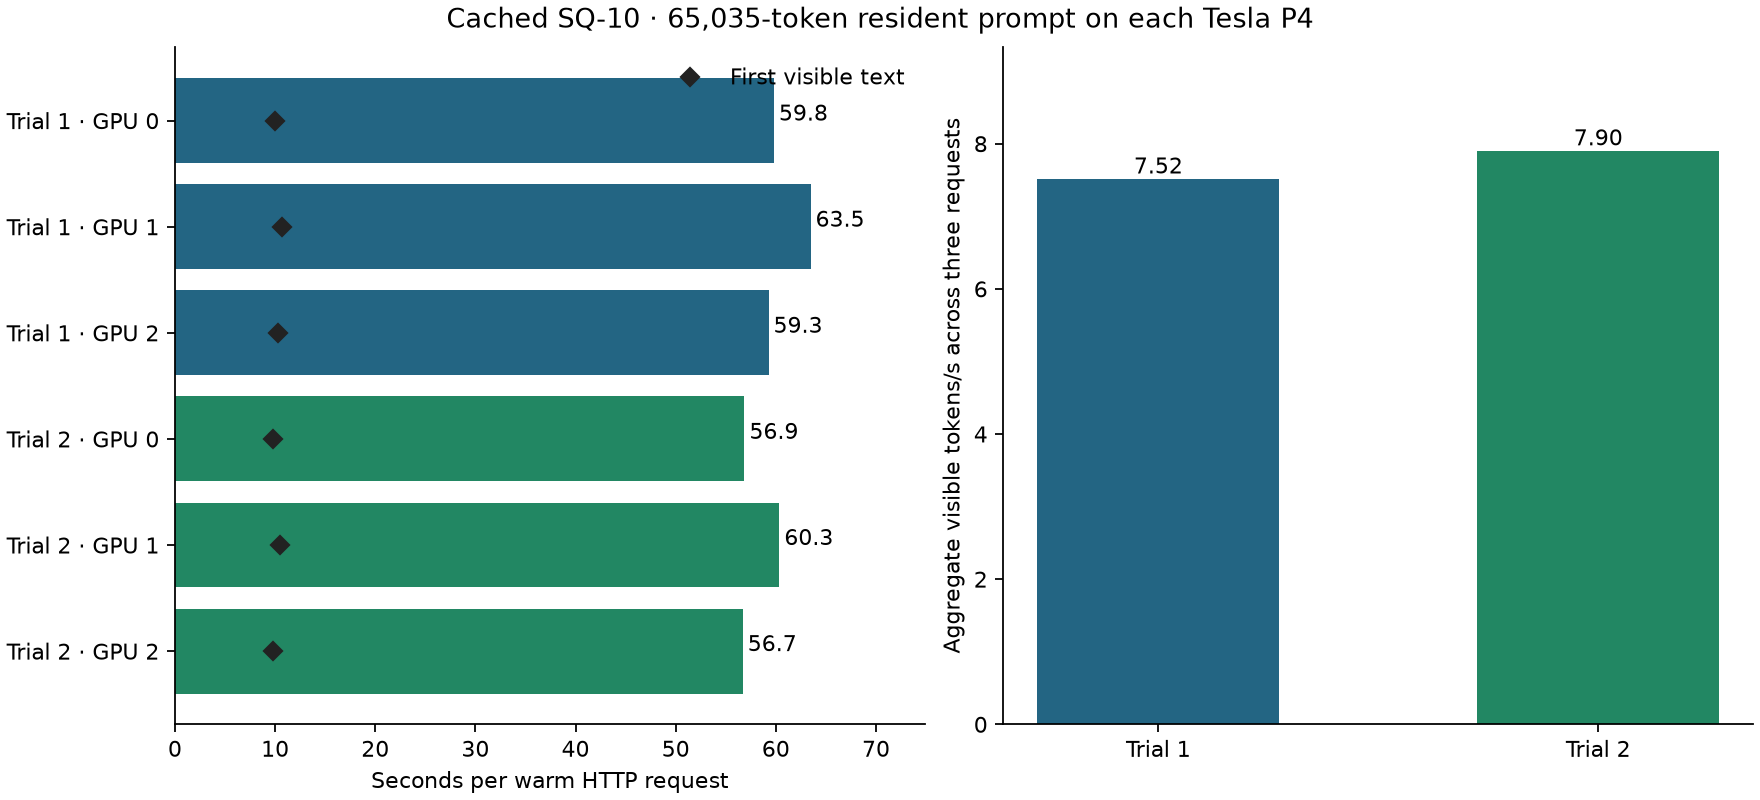

Data behind this chart, as committed beside it:
trial, gpu, exact, visible_tokens, first_stream_text_s, last_stream_text_s, stream_events, stream_matches_answer, wall_s, visible_wall_tps, generation_s, consumed_tokens, forward_tokens, resident_parent_restores, resident_child_restores, checkpoint_import_bytes, group_wall_s, three_request_overlap_s, group_visible_tps
1, 0, True, 159, 10.01, 36.22, 159, True, 59.81, 2.658, 26.88, 198, 198, 1, 0, 0, 63.46, 59.27, 7.516
1, 1, True, 159, 10.72, 40.54, 159, True, 63.46, 2.505, 30.63, 198, 198, 1, 0, 0, 63.46, 59.27, 7.516
1, 2, True, 159, 10.31, 35.37, 159, True, 59.27, 2.683, 25.7, 198, 198, 1, 0, 0, 63.46, 59.27, 7.516
2, 0, True, 159, 9.817, 34.1, 159, True, 56.86, 2.796, 24.91, 198, 198, 1, 0, 0, 60.35, 56.69, 7.904
2, 1, True, 159, 10.45, 37.86, 159, True, 60.35, 2.635, 28.15, 198, 198, 1, 0, 0, 60.35, 56.69, 7.904
2, 2, True, 159, 9.792, 33.39, 159, True, 56.69, 2.805, 24.2, 198, 198, 1, 0, 0, 60.35, 56.69, 7.904
